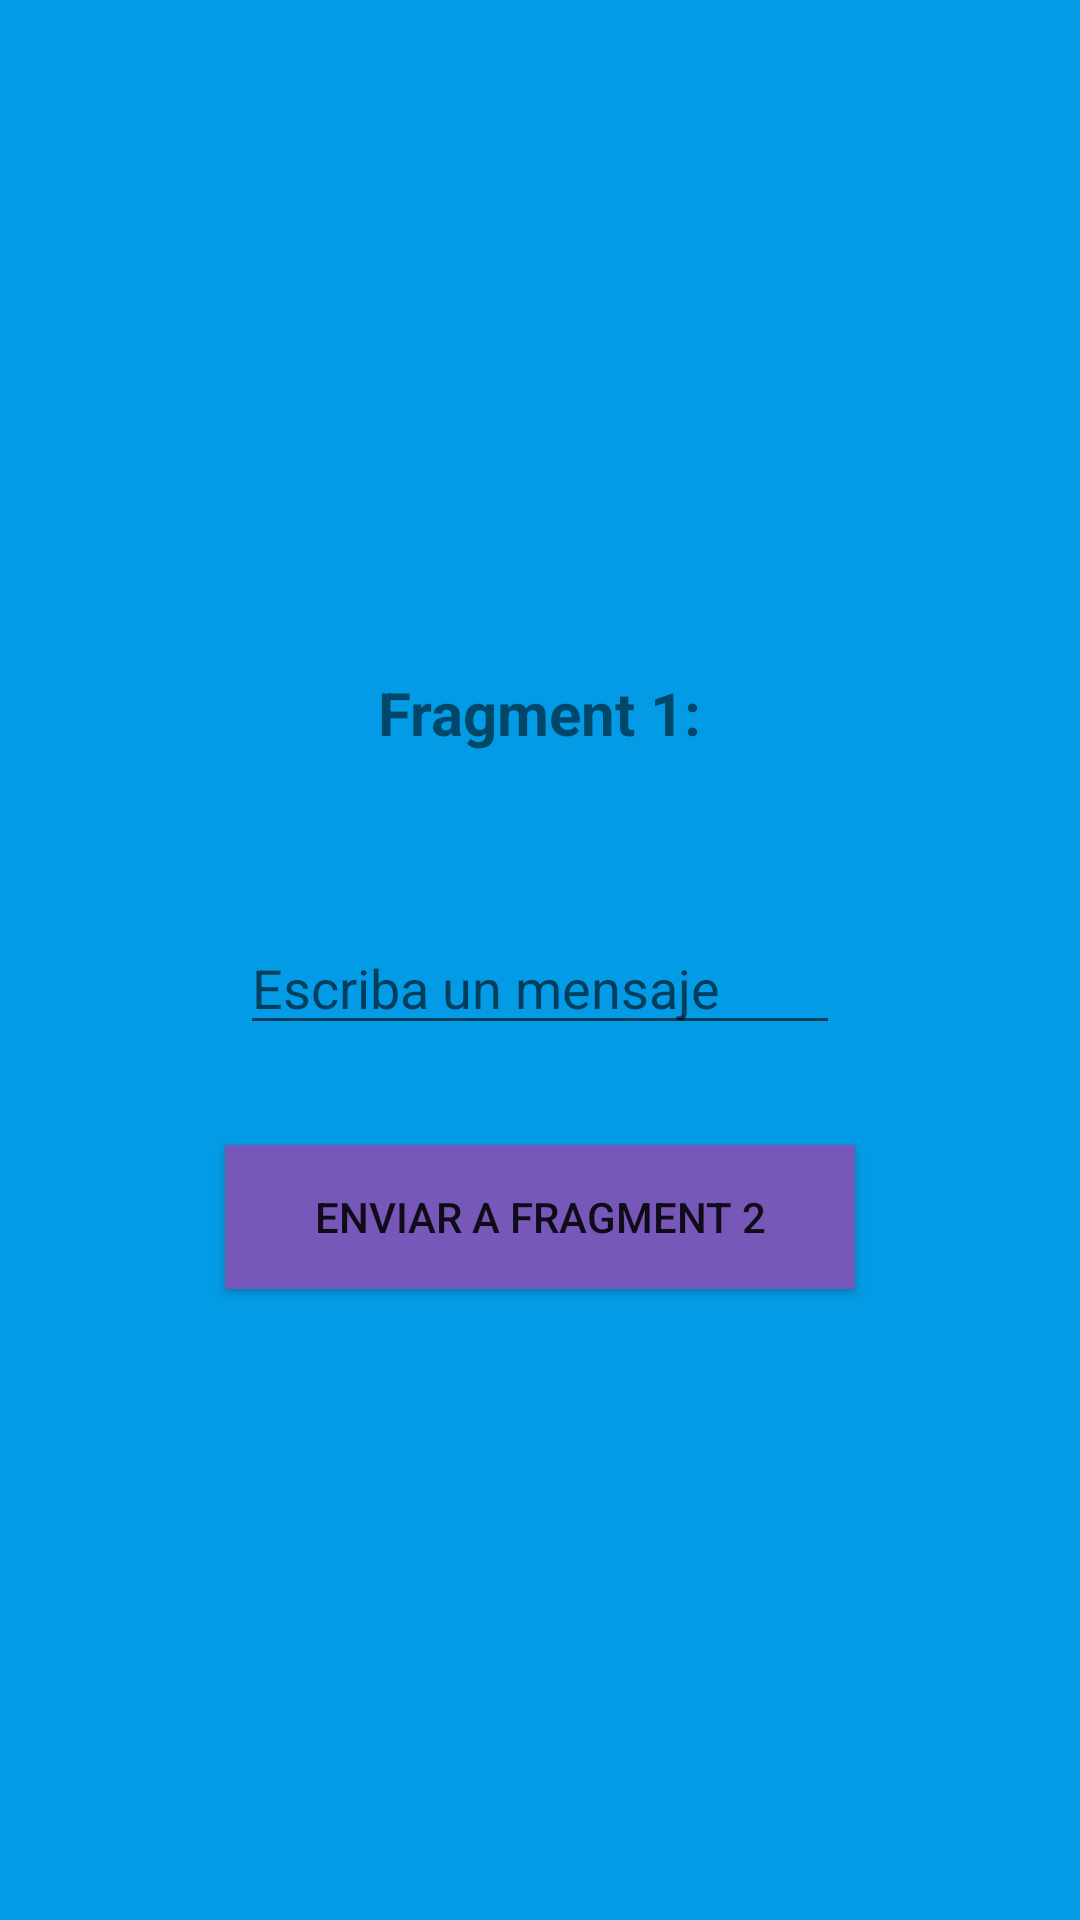

Here is an Android app screen rendered from its layout file. Give the layout XML and the strings, colors and styles it references.
<!-- AndroidManifest.xml: application theme Theme.Lab07 -->
<!-- res/layout/fragment_one.xml -->
<?xml version="1.0" encoding="utf-8"?>
<androidx.constraintlayout.widget.ConstraintLayout xmlns:android="http://schemas.android.com/apk/res/android"
    xmlns:app="http://schemas.android.com/apk/res-auto"
    xmlns:tools="http://schemas.android.com/tools"
    android:layout_width="match_parent"
    android:layout_height="match_parent"
    tools:context=".FragmentOne"
    android:background="#039BE5">

    <EditText
        android:id="@+id/etOne"
        android:layout_width="200dp"
        android:layout_height="wrap_content"
        android:layout_alignParentTop="true"
        android:layout_alignParentEnd="true"
        android:layout_centerHorizontal="true"
        android:hint="Escriba un mensaje"
        android:layout_marginTop="56dp"
        app:layout_constraintEnd_toEndOf="parent"
        app:layout_constraintStart_toStartOf="parent"
        app:layout_constraintTop_toBottomOf="@+id/tvOne"/>

    <TextView
        android:id="@+id/tvOne"
        android:layout_width="wrap_content"
        android:layout_height="wrap_content"
        android:layout_alignParentTop="true"
        android:layout_alignParentRight="true"
        android:layout_centerHorizontal="true"
        android:layout_marginTop="224dp"
        android:text="Fragment 1:"
        android:textSize="20sp"
        android:textStyle="bold"
        app:layout_constraintEnd_toEndOf="parent"
        app:layout_constraintStart_toStartOf="parent"
        app:layout_constraintTop_toTopOf="parent" />

    <Button
        android:id="@+id/btOne"
        android:layout_width="210dp"
        android:layout_height="wrap_content"
        android:layout_alignParentTop="true"
        android:layout_centerHorizontal="true"
        android:background="#7757B8"
        android:text="Enviar a Fragment 2"
        app:layout_constraintBottom_toBottomOf="parent"
        app:layout_constraintEnd_toEndOf="parent"
        app:layout_constraintStart_toStartOf="parent"
        app:layout_constraintTop_toBottomOf="@+id/etOne"
        app:layout_constraintVertical_bias="0.137"/>
</androidx.constraintlayout.widget.ConstraintLayout>
<!-- resources referenced by this layout -->
<resources>
  <style name="Theme.Lab07" parent="Theme.AppCompat.Light.DarkActionBar">
          
          <item name="colorPrimary">@color/purple_500</item>
          <item name="colorPrimaryVariant">@color/purple_700</item>
          <item name="colorOnPrimary">@color/white</item>
          
          <item name="colorSecondary">@color/teal_200</item>
          <item name="colorSecondaryVariant">@color/teal_700</item>
          <item name="colorOnSecondary">@color/black</item>
          
          <item name="android:statusBarColor">?attr/colorPrimaryVariant</item>
          
      </style>
  <!-- not gathered from this repository: default colours our renderer supplied (Android Studio template values) -->
  <color name="purple_500">#FF6200EE</color>
  <color name="purple_700">#FF3700B3</color>
  <color name="teal_200">#FF03DAC5</color>
  <color name="teal_700">#FF018786</color>
  <color name="black">#FF000000</color>
  <color name="white">#FFFFFFFF</color>
</resources>
